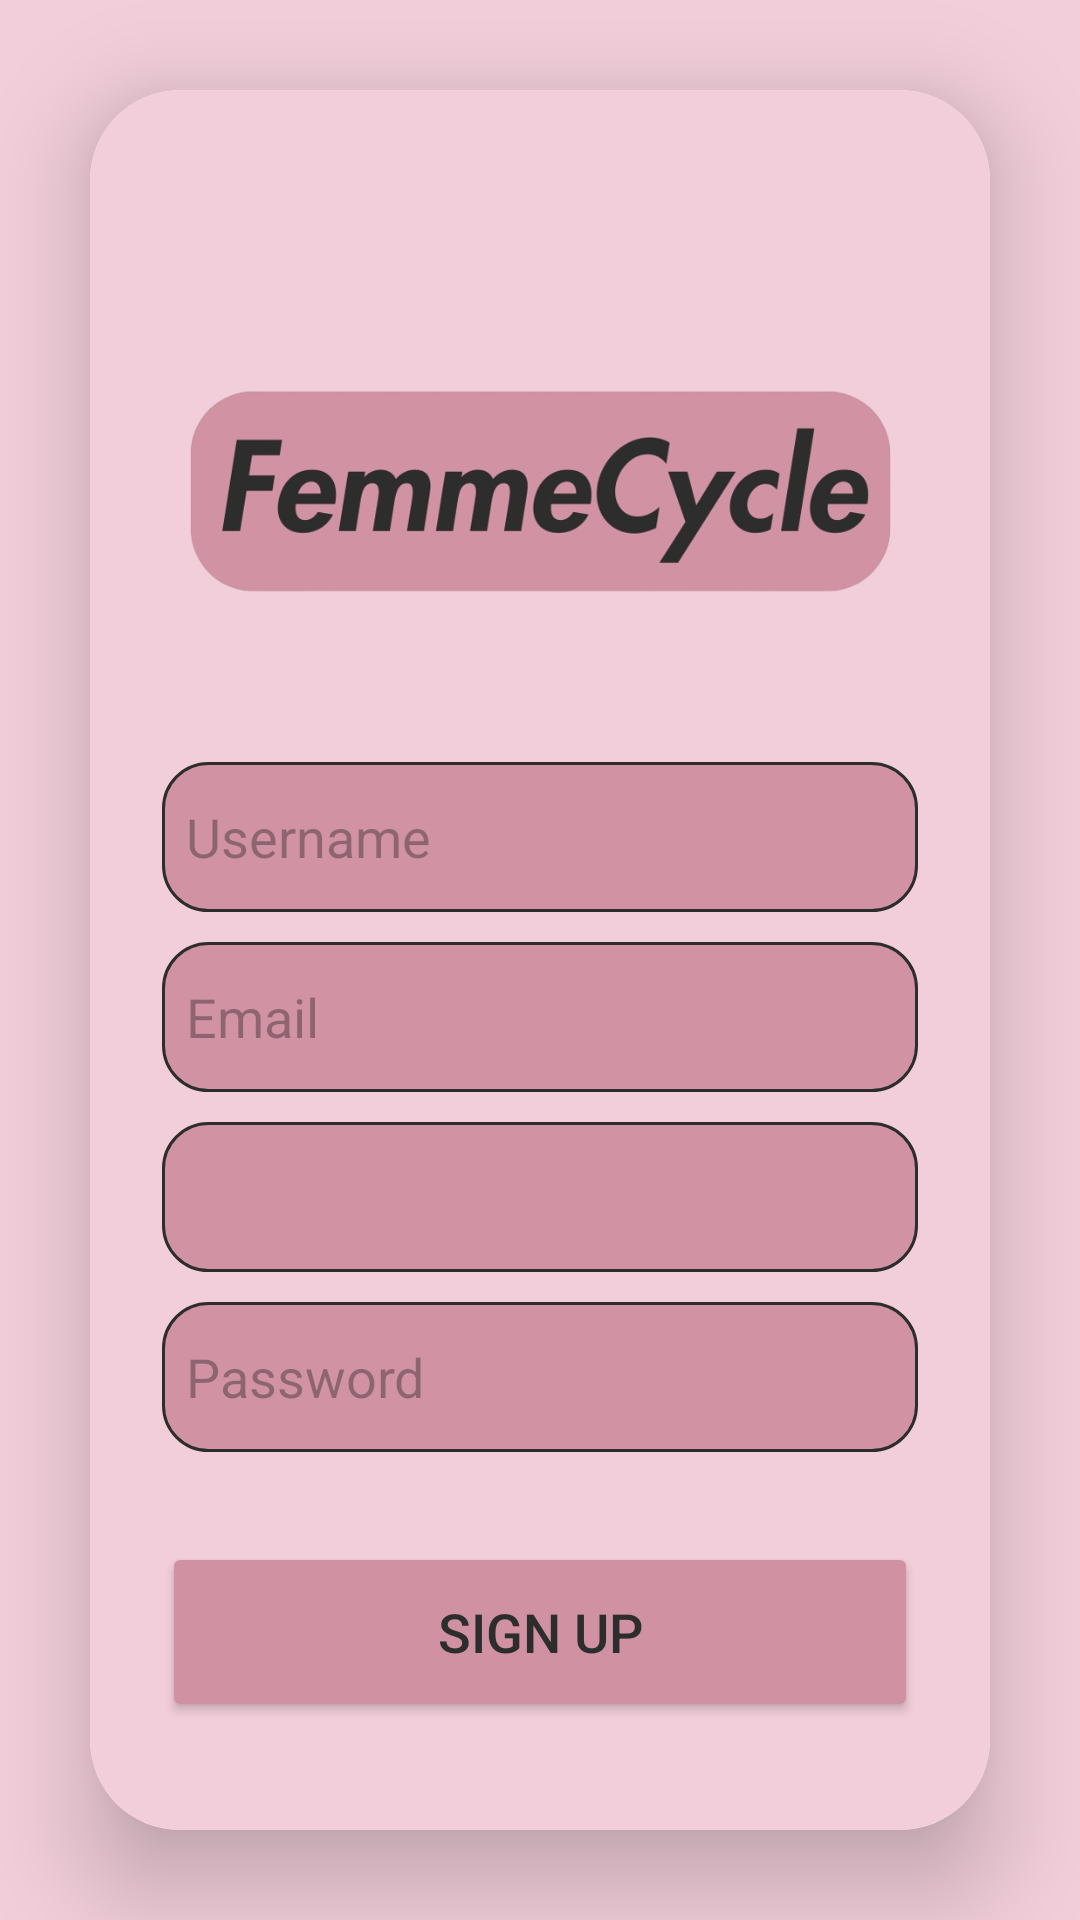

Here is an Android app screen rendered from its layout file. Give the layout XML and the strings, colors and styles it references.
<!-- AndroidManifest.xml: application theme Theme.FemmeCycleMAD -->
<!-- res/layout/activity_sign_up.xml -->
<?xml version="1.0" encoding="utf-8"?>
<LinearLayout
    xmlns:android="http://schemas.android.com/apk/res/android"
    xmlns:app="http://schemas.android.com/apk/res-auto"
    xmlns:tools="http://schemas.android.com/tools"
    android:layout_width="match_parent"
    android:layout_height="match_parent"
    android:orientation="vertical"
    android:gravity="center"
    android:background="#F2CEDA"
    tools:context=".SignUpActivity">

    <androidx.cardview.widget.CardView
        android:layout_width="match_parent"
        android:layout_height="wrap_content"
        android:layout_margin="30dp"
        app:cardCornerRadius="30dp"
        app:cardElevation="20dp">

        <LinearLayout
            android:layout_width="match_parent"
            android:layout_height="wrap_content"
            android:orientation="vertical"
            android:layout_gravity="center_horizontal"
            android:padding="24dp"
            android:background="#F2CEDA">



            <ImageView
                android:id="@+id/imageView4"
                android:layout_width="wrap_content"
                android:layout_height="100dp"
                android:layout_marginTop="60dp"
                app:srcCompat="@drawable/femmecyclelogo" />


            <EditText
                android:layout_width="match_parent"
                android:layout_height="50dp"
                android:id="@+id/signup_name"
                android:background="@drawable/rounded_corner_darkpink_buttons"
                android:layout_marginTop="40dp"
                android:padding="8dp"
                android:hint="Username"
                android:drawablePadding="8dp"
                android:textColor="@color/black"/>

            <EditText
                android:layout_width="match_parent"
                android:layout_height="50dp"
                android:layout_marginTop="10dp"
                android:id="@+id/signup_email"
                android:background="@drawable/rounded_corner_darkpink_buttons"
                android:padding="8dp"
                android:hint="Email"
                android:drawablePadding="8dp"
                android:textColor="@color/black"/>


            <Spinner
                android:layout_width="match_parent"
                android:layout_height="50dp"
                android:layout_marginTop="10dp"
                android:id="@+id/signup_gender"
                android:background="@drawable/rounded_corner_darkpink_buttons"
                android:padding="8dp"
                android:hint="Gender"
                android:drawablePadding="8dp"
                android:textColor="@color/black"/>

            <EditText
                android:layout_width="match_parent"
                android:layout_height="50dp"
                android:layout_marginTop="10dp"
                android:id="@+id/signup_password"
                android:background="@drawable/rounded_corner_darkpink_buttons"
                android:padding="8dp"
                android:hint="Password"
                android:inputType="textPassword"
                android:drawablePadding="8dp"
                android:textColor="@color/black"/>

            <Button
                android:layout_width="match_parent"
                android:layout_height="60dp"
                android:text="Sign Up"
                android:id="@+id/signup_button"
                android:textSize="18sp"
                android:textColor="@color/grey"
                android:layout_marginTop="30dp"
                android:backgroundTint="@color/pink"
                app:cornerRadius = "20dp"/>

            <TextView
                android:layout_width="wrap_content"
                android:layout_height="wrap_content"
                android:id="@+id/loginRedirectText"
                android:text="Already a user? Login here"
                android:layout_gravity="center"
                android:textStyle="bold"
                android:padding="8dp"
                android:layout_marginTop="10dp"
                android:textColor="@color/grey"
                android:textSize="16sp"/>

        </LinearLayout>

    </androidx.cardview.widget.CardView>

</LinearLayout>
<!-- resources referenced by this layout -->
<resources>
  <color name="black">#FF000000</color>
  <color name="grey">#2d2d2d</color>
  <color name="pink">#D092A2</color>
  <!-- drawable femmecyclelogo: png bitmap (drawable, 127708 bytes) -->
  <!-- drawable rounded_corner_darkpink_buttons (drawable) -->
  <?xml version="1.0" encoding="utf-8"?>
  <shape xmlns:android="http://schemas.android.com/apk/res/android" >
      <stroke
          android:width="1dp"
          android:color="#2d2d2d" />
  
      <solid android:color="#D193A3" />
  
  
  
      <corners android:radius="15dp" />
  </shape>
  <style name="Theme.FemmeCycleMAD" parent="Base.Theme.FemmeCycleMAD" />
  <style name="Base.Theme.FemmeCycleMAD" parent="Theme.Material3.DayNight.NoActionBar">
          
          
          <item name="colorPrimary">@color/pink</item>
      </style>
</resources>
